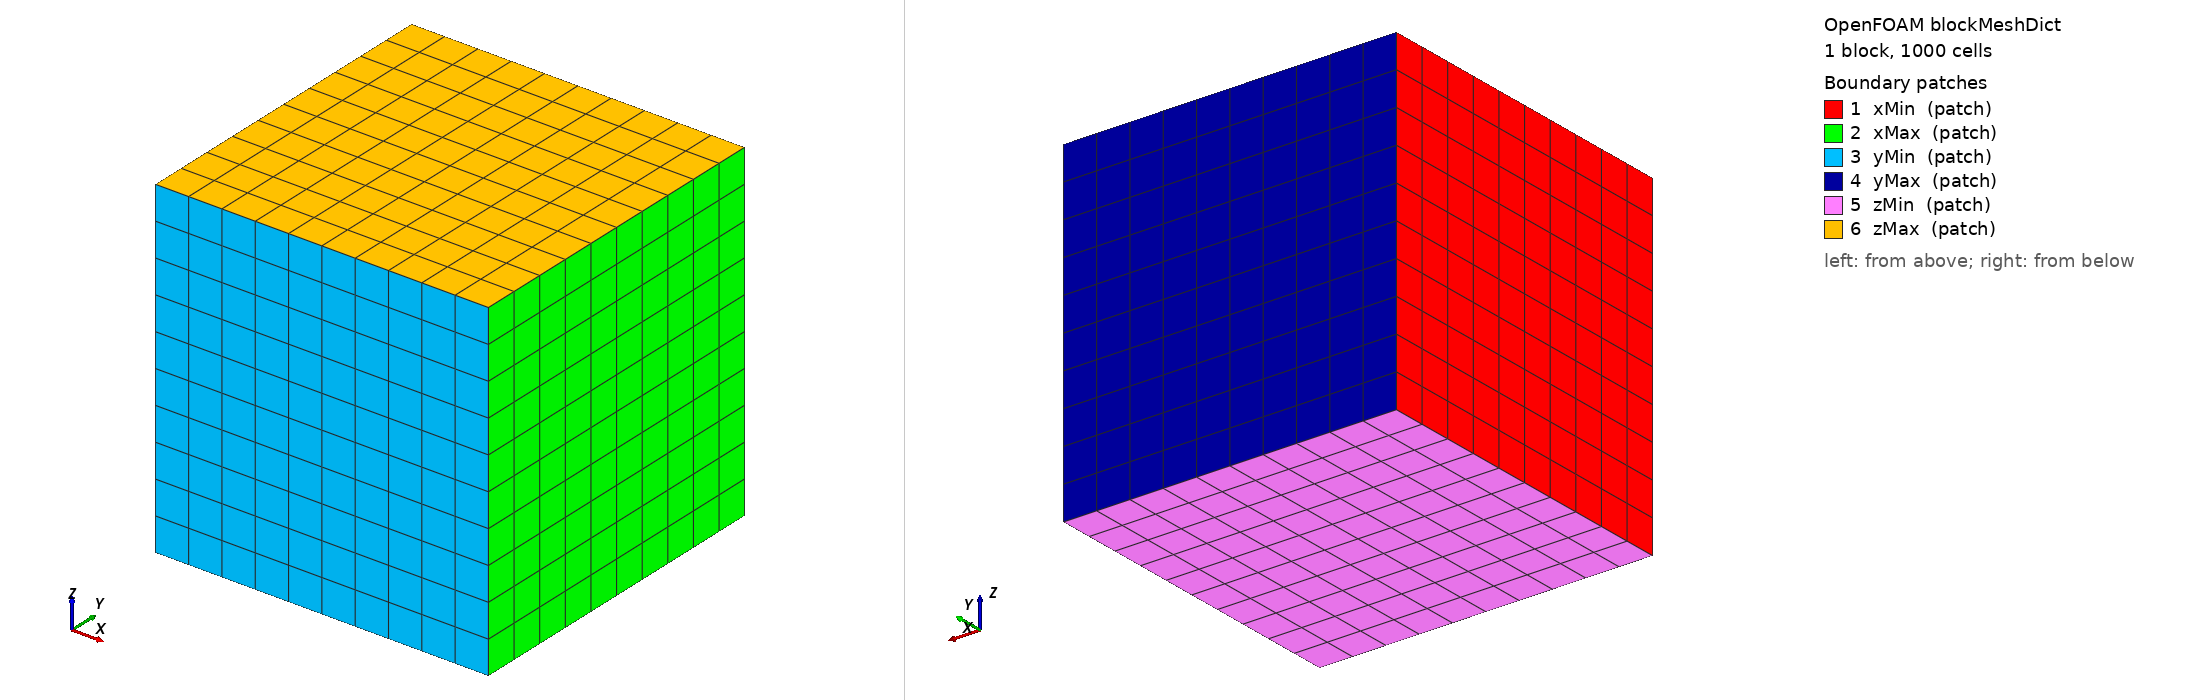

OpenFOAM case: the mesh blockMesh builds from blockMeshDict, 1 block(s), 1000 cells. Boundary patches (legend numbers): 1 xMin (patch), 2 xMax (patch), 3 yMin (patch), 4 yMax (patch), 5 zMin (patch), 6 zMax (patch). Left view from above one corner, right view from below the opposite corner. Boundary conditions: 1 field file(s) under 0/; 0 of 6 drawn patches have an entry in a shipped field file.

=== system/blockMeshDict ===
FoamFile
{
    version     2.0;
    format      ascii;
    class       dictionary;
    object      blockMeshDict;
}

scale 1;

vertices
(
    (0     0     0)
    (0.01  0     0)
    (0.01  0.01  0)
    (0     0.01  0)
    (0     0     0.01)
    (0.01  0     0.01)
    (0.01  0.01  0.01)
    (0     0.01  0.01)
);

blocks
(
    hex (0 1 2 3 4 5 6 7) (10 10 10) simpleGrading (1 1 1)
);

edges
(
);

boundary
(
    xMin
    {
        type patch;
        faces ((0 3 7 4));
    }
    xMax
    {
        type patch;
        faces ((1 5 6 2));
    }
    yMin
    {
        type patch;
        faces ((0 4 5 1));
    }
    yMax
    {
        type patch;
        faces ((3 2 6 7));
    }
    zMin
    {
        type patch;
        faces ((0 1 2 3));
    }
    zMax
    {
        type patch;
        faces ((4 7 6 5));
    }
);

mergePatchPairs
(
);


=== system/controlDict ===
FoamFile
{
    version 2.0;
    format ascii;
    class dictionary;
    object controlDict;
}

application laplacianFoam;
startFrom startTime;
startTime 0;
stopAt endTime;
endTime 1;
deltaT 0.01;
writeControl timeStep;
writeInterval 10;
purgeWrite 0;
writeFormat ascii;
writePrecision 8;
writeCompression off;
timeFormat general;
timePrecision 6;
runTimeModifiable true;


Also in the case, not shown: constant/polyMesh/points (numeric list).
